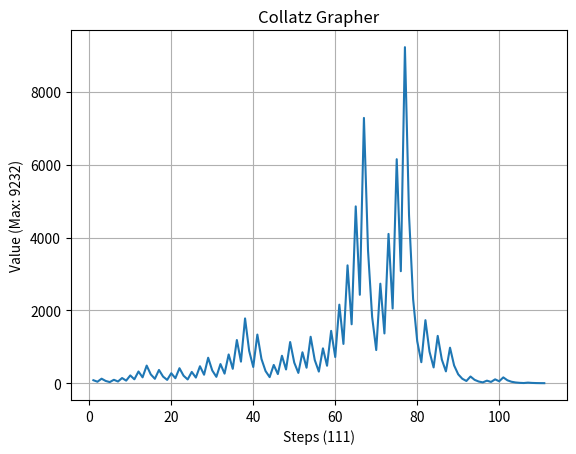

Source code (Python):
import matplotlib.pyplot as plot

# coordinates

x = []
y = []

def collatz(num):

    steps = 0 # count number of steps

    while (num != 1):

        if (num % 2 == 0):
            num /= 2

        else:
            num = 3 * num + 1

        steps += 1

        x.append(steps)
        y.append(int(num))

        # print(num)

collatz(27)

m = y.copy()
m.sort()

nhn = 100 - (m[-1] % 100) # nhn = nearest hundreds number
ymax = m[-1] + nhn

# plotting

plot.title('Collatz Grapher')

plot.xlabel(f'Steps ({x[-1]})')
plot.ylabel(f'Value (Max: {m[-1]})')

plot.xlim(0, x[-1] + 2)
plot.ylim(0, ymax)

plot.plot(x, y)

plot.grid(True)
plot.autoscale(True)

plot.show()
